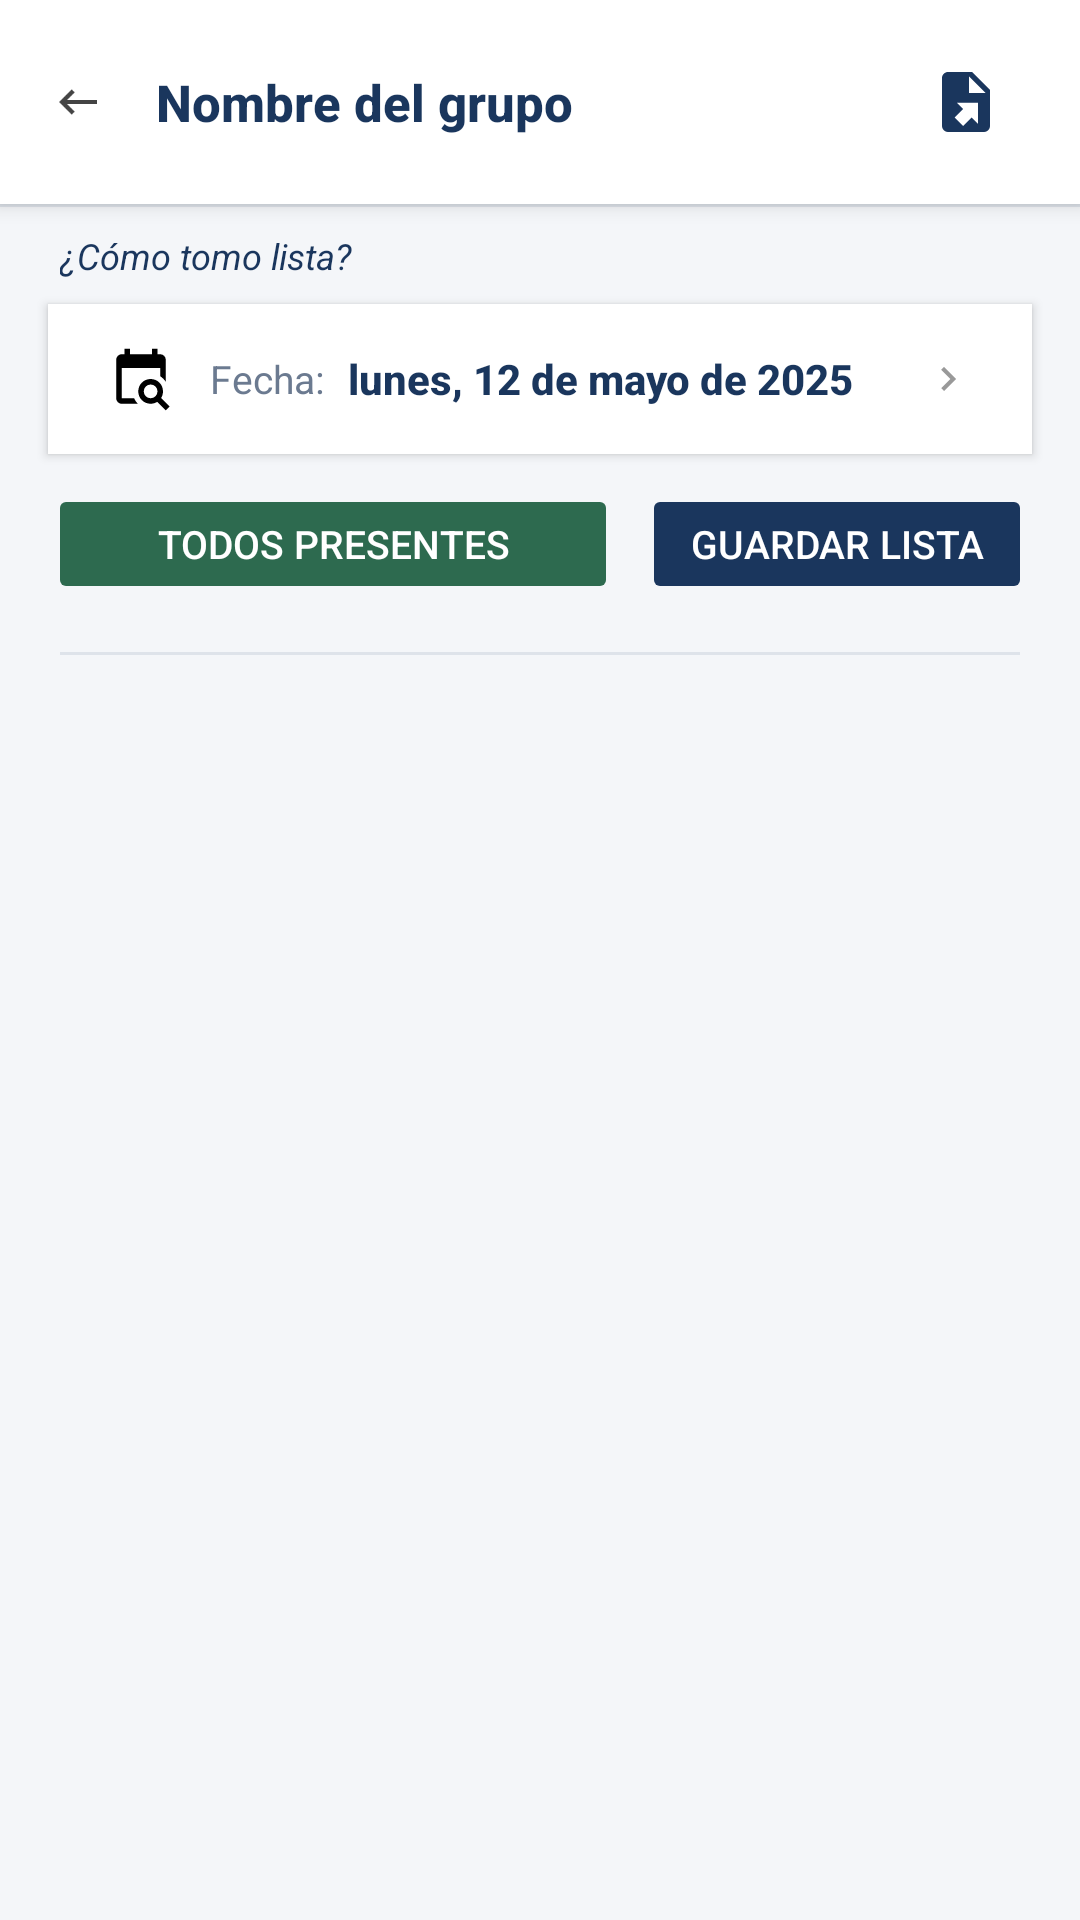

This screen was rendered from an Android layout file. Write that file and the resources it references.
<!-- AndroidManifest.xml: application theme Theme.AttendyApp -->
<!-- res/layout/fragment_tomar_lista.xml -->
<?xml version="1.0" encoding="utf-8"?>
<androidx.constraintlayout.widget.ConstraintLayout
    xmlns:android="http://schemas.android.com/apk/res/android"
    xmlns:app="http://schemas.android.com/apk/res-auto"
    android:layout_width="match_parent"
    android:layout_height="match_parent"
    android:background="#F4F6F9">

    
    <LinearLayout
        android:id="@+id/barraTomarLista"
        android:layout_width="0dp"
        android:layout_height="wrap_content"
        android:orientation="horizontal"
        android:gravity="center_vertical"
        android:background="#FFFFFF"
        android:paddingStart="4dp"
        android:paddingEnd="16dp"
        android:paddingTop="12dp"
        android:paddingBottom="12dp"
        android:elevation="4dp"
        app:layout_constraintTop_toTopOf="parent"
        app:layout_constraintStart_toStartOf="parent"
        app:layout_constraintEnd_toEndOf="parent">

        
        <ImageButton
            android:id="@+id/btnRegresarLista"
            android:layout_width="44dp"
            android:layout_height="44dp"
            android:background="?attr/selectableItemBackgroundBorderless"
            android:src="@drawable/ic_back_arrow"
            android:scaleX="0.7"
            android:scaleY="0.7" />

        
        <TextView
            android:id="@+id/tvNombreGrupoLista"
            android:layout_width="0dp"
            android:layout_height="wrap_content"
            android:layout_weight="1"
            android:text="Nombre del grupo"
            android:textColor="#1A365D"
            android:textSize="17sp"
            android:textStyle="bold"
            android:fontFamily="sans-serif-medium"
            android:maxLines="1"
            android:ellipsize="end"
            android:layout_marginStart="4dp" />

        <ImageButton
            android:id="@+id/btnExportarLista"
            android:layout_width="44dp"
            android:layout_height="44dp"
            android:background="?attr/selectableItemBackgroundBorderless"
            android:src="@drawable/ic_export"/>

    </LinearLayout>

    <View
        android:id="@+id/dividerBarra"
        android:layout_width="0dp"
        android:layout_height="1dp"
        android:background="#DEE3EA"
        app:layout_constraintTop_toBottomOf="@id/barraTomarLista"
        app:layout_constraintStart_toStartOf="parent"
        app:layout_constraintEnd_toEndOf="parent" />

    <TextView
        android:id="@+id/tvComoTomoLista"
        android:layout_width="wrap_content"
        android:layout_height="wrap_content"
        android:text="¿Cómo tomo lista?"
        android:textColor="#1A365D"
        android:textSize="12sp"
        android:textStyle="italic"
        android:paddingStart="20dp"
        android:paddingEnd="20dp"
        android:paddingTop="8dp"
        android:paddingBottom="8dp"
        android:clickable="true"
        android:focusable="true"
        android:foreground="?attr/selectableItemBackground"
        app:layout_constraintTop_toBottomOf="@id/dividerBarra"
        app:layout_constraintStart_toStartOf="parent" />

    
    <LinearLayout
        android:id="@+id/cardFecha"
        android:layout_width="0dp"
        android:layout_height="wrap_content"
        android:orientation="horizontal"
        android:gravity="center_vertical"
        android:background="#FFFFFF"
        android:paddingStart="20dp"
        android:paddingEnd="20dp"
        android:paddingTop="14dp"
        android:paddingBottom="14dp"
        android:layout_marginStart="16dp"
        android:layout_marginEnd="16dp"
        android:layout_marginTop="0dp"
        android:clickable="true"
        android:focusable="true"
        android:foreground="?attr/selectableItemBackground"
        android:elevation="2dp"
        app:layout_constraintTop_toBottomOf="@id/tvComoTomoLista"
        app:layout_constraintStart_toStartOf="parent"
        app:layout_constraintEnd_toEndOf="parent">

        
        <ImageView
            android:id="@+id/ivIconoFecha"
            android:layout_width="22dp"
            android:layout_height="22dp"
            android:src="@drawable/ic_calendar_search"
            android:layout_marginEnd="12dp" />

        
        <TextView
            android:layout_width="wrap_content"
            android:layout_height="wrap_content"
            android:text="Fecha:"
            android:textColor="#6B7A90"
            android:textSize="13sp"
            android:layout_marginEnd="8dp" />

        
        <TextView
            android:id="@+id/tvFechaSeleccionada"
            android:layout_width="0dp"
            android:layout_height="wrap_content"
            android:layout_weight="1"
            android:text="lunes, 12 de mayo de 2025"
            android:textColor="#1A365D"
            android:textSize="14sp"
            android:textStyle="bold"
            android:fontFamily="sans-serif-medium" />

        <ImageView
            android:layout_width="16dp"
            android:layout_height="16dp"
            android:src="@drawable/ic_chevron_right" />

    </LinearLayout>

    
    <LinearLayout
        android:id="@+id/filaAcciones"
        android:layout_width="0dp"
        android:layout_height="wrap_content"
        android:orientation="horizontal"
        android:layout_marginStart="16dp"
        android:layout_marginEnd="16dp"
        android:layout_marginTop="10dp"
        app:layout_constraintTop_toBottomOf="@id/cardFecha"
        app:layout_constraintStart_toStartOf="parent"
        app:layout_constraintEnd_toEndOf="parent">

        
        <Button
            android:id="@+id/btnMarcarTodosPresentes"
            android:layout_width="0dp"
            android:layout_height="40dp"
            android:layout_weight="1"
            android:text="Todos presentes"
            android:textColor="#FFFFFF"
            android:textSize="13sp"
            android:fontFamily="sans-serif-medium"
            android:backgroundTint="#2D6A4F"
            android:insetTop="0dp"
            android:insetBottom="0dp"
            android:stateListAnimator="@null"
            android:layout_marginEnd="8dp"
            app:cornerRadius="12dp" />

        
        <Button
            android:id="@+id/btnGuardarAsistencia"
            android:layout_width="130dp"
            android:layout_height="40dp"
            android:text="Guardar lista"
            android:textColor="#FFFFFF"
            android:textSize="13sp"
            android:fontFamily="sans-serif-medium"
            android:backgroundTint="#1A365D"
            android:insetTop="0dp"
            android:insetBottom="0dp"
            android:stateListAnimator="@null"
            app:cornerRadius="12dp" />

    </LinearLayout>

    
    <View
        android:id="@+id/dividerLista"
        android:layout_width="0dp"
        android:layout_height="1dp"
        android:background="#DEE3EA"
        android:layout_marginTop="16dp"
        android:layout_marginStart="20dp"
        android:layout_marginEnd="20dp"
        app:layout_constraintTop_toBottomOf="@id/filaAcciones"
        app:layout_constraintStart_toStartOf="parent"
        app:layout_constraintEnd_toEndOf="parent" />

    
    <androidx.recyclerview.widget.RecyclerView
        android:id="@+id/recyclerViewAsistencia"
        android:layout_width="0dp"
        android:layout_height="0dp"
        android:paddingTop="4dp"
        android:paddingBottom="16dp"
        android:clipToPadding="false"
        app:layout_constraintTop_toBottomOf="@id/dividerLista"
        app:layout_constraintBottom_toBottomOf="parent"
        app:layout_constraintStart_toStartOf="parent"
        app:layout_constraintEnd_toEndOf="parent" />

</androidx.constraintlayout.widget.ConstraintLayout>
<!-- resources referenced by this layout -->
<resources>
  <!-- drawable ic_back_arrow (drawable) -->
  <vector xmlns:android="http://schemas.android.com/apk/res/android" android:height="24dp" android:width="24dp" android:viewportWidth="24" android:viewportHeight="24"><path android:fillColor="#444444" android:pathData="M21,11H6.83L10.41,7.41L9,6L3,12L9,18L10.41,16.58L6.83,13H21V11Z" /></vector>
  <!-- drawable ic_calendar_search (drawable) -->
  <vector xmlns:android="http://schemas.android.com/apk/res/android" android:height="24dp" android:width="24dp" android:viewportWidth="24" android:viewportHeight="24"><path android:fillColor="#000000" android:pathData="M15.5,12C18,12 20,14 20,16.5C20,17.38 19.75,18.21 19.31,18.9L22.39,22L21,23.39L17.88,20.32C17.19,20.75 16.37,21 15.5,21C13,21 11,19 11,16.5C11,14 13,12 15.5,12M15.5,14A2.5,2.5 0 0,0 13,16.5A2.5,2.5 0 0,0 15.5,19A2.5,2.5 0 0,0 18,16.5A2.5,2.5 0 0,0 15.5,14M19,8H5V19H9.5C9.81,19.75 10.26,20.42 10.81,21H5C3.89,21 3,20.1 3,19V5C3,3.89 3.89,3 5,3H6V1H8V3H16V1H18V3H19A2,2 0 0,1 21,5V13.03C20.5,12.22 19.8,11.54 19,11V8Z" /></vector>
  <!-- drawable ic_chevron_right (drawable) -->
  <?xml version="1.0" encoding="utf-8"?>
  <vector xmlns:android="http://schemas.android.com/apk/res/android" android:height="24dp" android:width="24dp" android:viewportWidth="24" android:viewportHeight="24">
      <path android:fillColor="#999999" android:pathData="M8.59,16.58L13.17,12L8.59,7.41L10,6L16,12L10,18L8.59,16.58Z"/>
  </vector>
  <!-- drawable ic_export (drawable) -->
  <?xml version="1.0" encoding="utf-8"?>
  <vector xmlns:android="http://schemas.android.com/apk/res/android" android:height="24dp" android:width="24dp" android:viewportWidth="24" android:viewportHeight="24">
      <path android:fillColor="#1A365D" android:pathData="M6,2C4.89,2 4,2.9 4,4V20A2,2 0 0,0 6,22H18A2,2 0 0,0 20,20V8L14,2M13,3.5L18.5,9H13M8.93,12.22H16V19.29L13.88,17.17L11.05,20L8.22,17.17L11.05,14.35"/>
  </vector>
  <style name="Theme.AttendyApp" parent="Base.Theme.AttendyApp" />
  <style name="Base.Theme.AttendyApp" parent="Theme.Material3.DayNight.NoActionBar">
          
          
      </style>
</resources>
